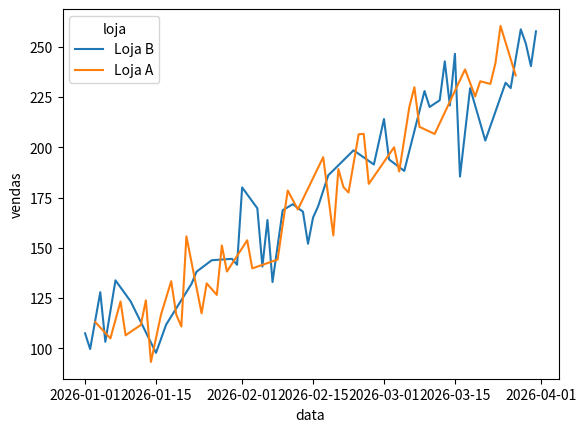

Python code for this plot:
import pandas as pd
import seaborn as sns
import matplotlib.pyplot as plt

dados = pd.DataFrame({
    "data": pd.to_datetime([
        "2026-01-01", "2026-01-02", "2026-01-03", "2026-01-04", "2026-01-05", "2026-01-06",
        "2026-01-07", "2026-01-08", "2026-01-09", "2026-01-10", "2026-01-11", "2026-01-12",
        "2026-01-13", "2026-01-14", "2026-01-15", "2026-01-16", "2026-01-17", "2026-01-18",
        "2026-01-19", "2026-01-20", "2026-01-21", "2026-01-22", "2026-01-23", "2026-01-24",
        "2026-01-25", "2026-01-26", "2026-01-27", "2026-01-28", "2026-01-29", "2026-01-30",
        "2026-01-31", "2026-02-01", "2026-02-02", "2026-02-03", "2026-02-04", "2026-02-05",
        "2026-02-06", "2026-02-07", "2026-02-08", "2026-02-09", "2026-02-10", "2026-02-11",
        "2026-02-12", "2026-02-13", "2026-02-14", "2026-02-15", "2026-02-16", "2026-02-17",
        "2026-02-18", "2026-02-19", "2026-02-20", "2026-02-21", "2026-02-22", "2026-02-23",
        "2026-02-24", "2026-02-25", "2026-02-26", "2026-02-27", "2026-02-28", "2026-03-01",
        "2026-03-02", "2026-03-03", "2026-03-04", "2026-03-05", "2026-03-06", "2026-03-07",
        "2026-03-08", "2026-03-09", "2026-03-10", "2026-03-11", "2026-03-12", "2026-03-13",
        "2026-03-14", "2026-03-15", "2026-03-16", "2026-03-17", "2026-03-18", "2026-03-19",
        "2026-03-20", "2026-03-21", "2026-03-22", "2026-03-23", "2026-03-24", "2026-03-25",
        "2026-03-26", "2026-03-27", "2026-03-28", "2026-03-29", "2026-03-30", "2026-03-31",
    ]),
    "vendas": [
        107.45, 99.61, 113.09, 127.9, 103.23, 104.91, 133.8, 123.31,
        106.44, 123.31, 109.9, 111.55, 123.85, 93.21, 97.72, 116.85,
        111.77, 133.37, 116.72, 110.84, 155.69, 132.01, 138.09, 117.39,
        132.28, 143.8, 126.56, 151.14, 138.18, 144.5, 141.54, 180.03,
        153.73, 139.75, 169.64, 140.68, 163.81, 132.96, 144.12, 168.68,
        178.49, 171.67, 169.05, 167.96, 151.98, 165.05, 170.62, 195.07,
        186.05, 156.14, 189.13, 180.18, 177.49, 198.5, 206.48, 206.67,
        181.79, 191.43, 202.72, 214.07, 193.94, 200.02, 187.9, 188.24,
        220.05, 229.89, 210.16, 227.97, 220.03, 206.62, 223.4, 242.73,
        220.81, 246.5, 185.42, 238.73, 229.4, 225.29, 232.84, 203.33,
        231.54, 241.87, 260.37, 232.11, 229.45, 235.73, 258.67, 251.56,
        240.37, 257.7,
    ],
    "loja": [
        "Loja B", "Loja B", "Loja A", "Loja B", "Loja B", "Loja A", "Loja B", "Loja A",
        "Loja A", "Loja B", "Loja A", "Loja A", "Loja A", "Loja A", "Loja B", "Loja A",
        "Loja B", "Loja A", "Loja A", "Loja A", "Loja A", "Loja B", "Loja B", "Loja A",
        "Loja A", "Loja B", "Loja A", "Loja A", "Loja A", "Loja B", "Loja B", "Loja B",
        "Loja A", "Loja A", "Loja B", "Loja B", "Loja B", "Loja B", "Loja A", "Loja B",
        "Loja A", "Loja B", "Loja A", "Loja B", "Loja B", "Loja B", "Loja B", "Loja A",
        "Loja B", "Loja A", "Loja A", "Loja A", "Loja A", "Loja B", "Loja A", "Loja A",
        "Loja A", "Loja B", "Loja B", "Loja B", "Loja B", "Loja A", "Loja A", "Loja B",
        "Loja A", "Loja A", "Loja A", "Loja B", "Loja B", "Loja A", "Loja B", "Loja B",
        "Loja B", "Loja B", "Loja B", "Loja A", "Loja B", "Loja A", "Loja A", "Loja B",
        "Loja A", "Loja A", "Loja A", "Loja B", "Loja B", "Loja A", "Loja B", "Loja B",
        "Loja B", "Loja B",
    ],
})

sns.lineplot(data=dados, x="data", y="vendas", hue="loja")
plt.show()
